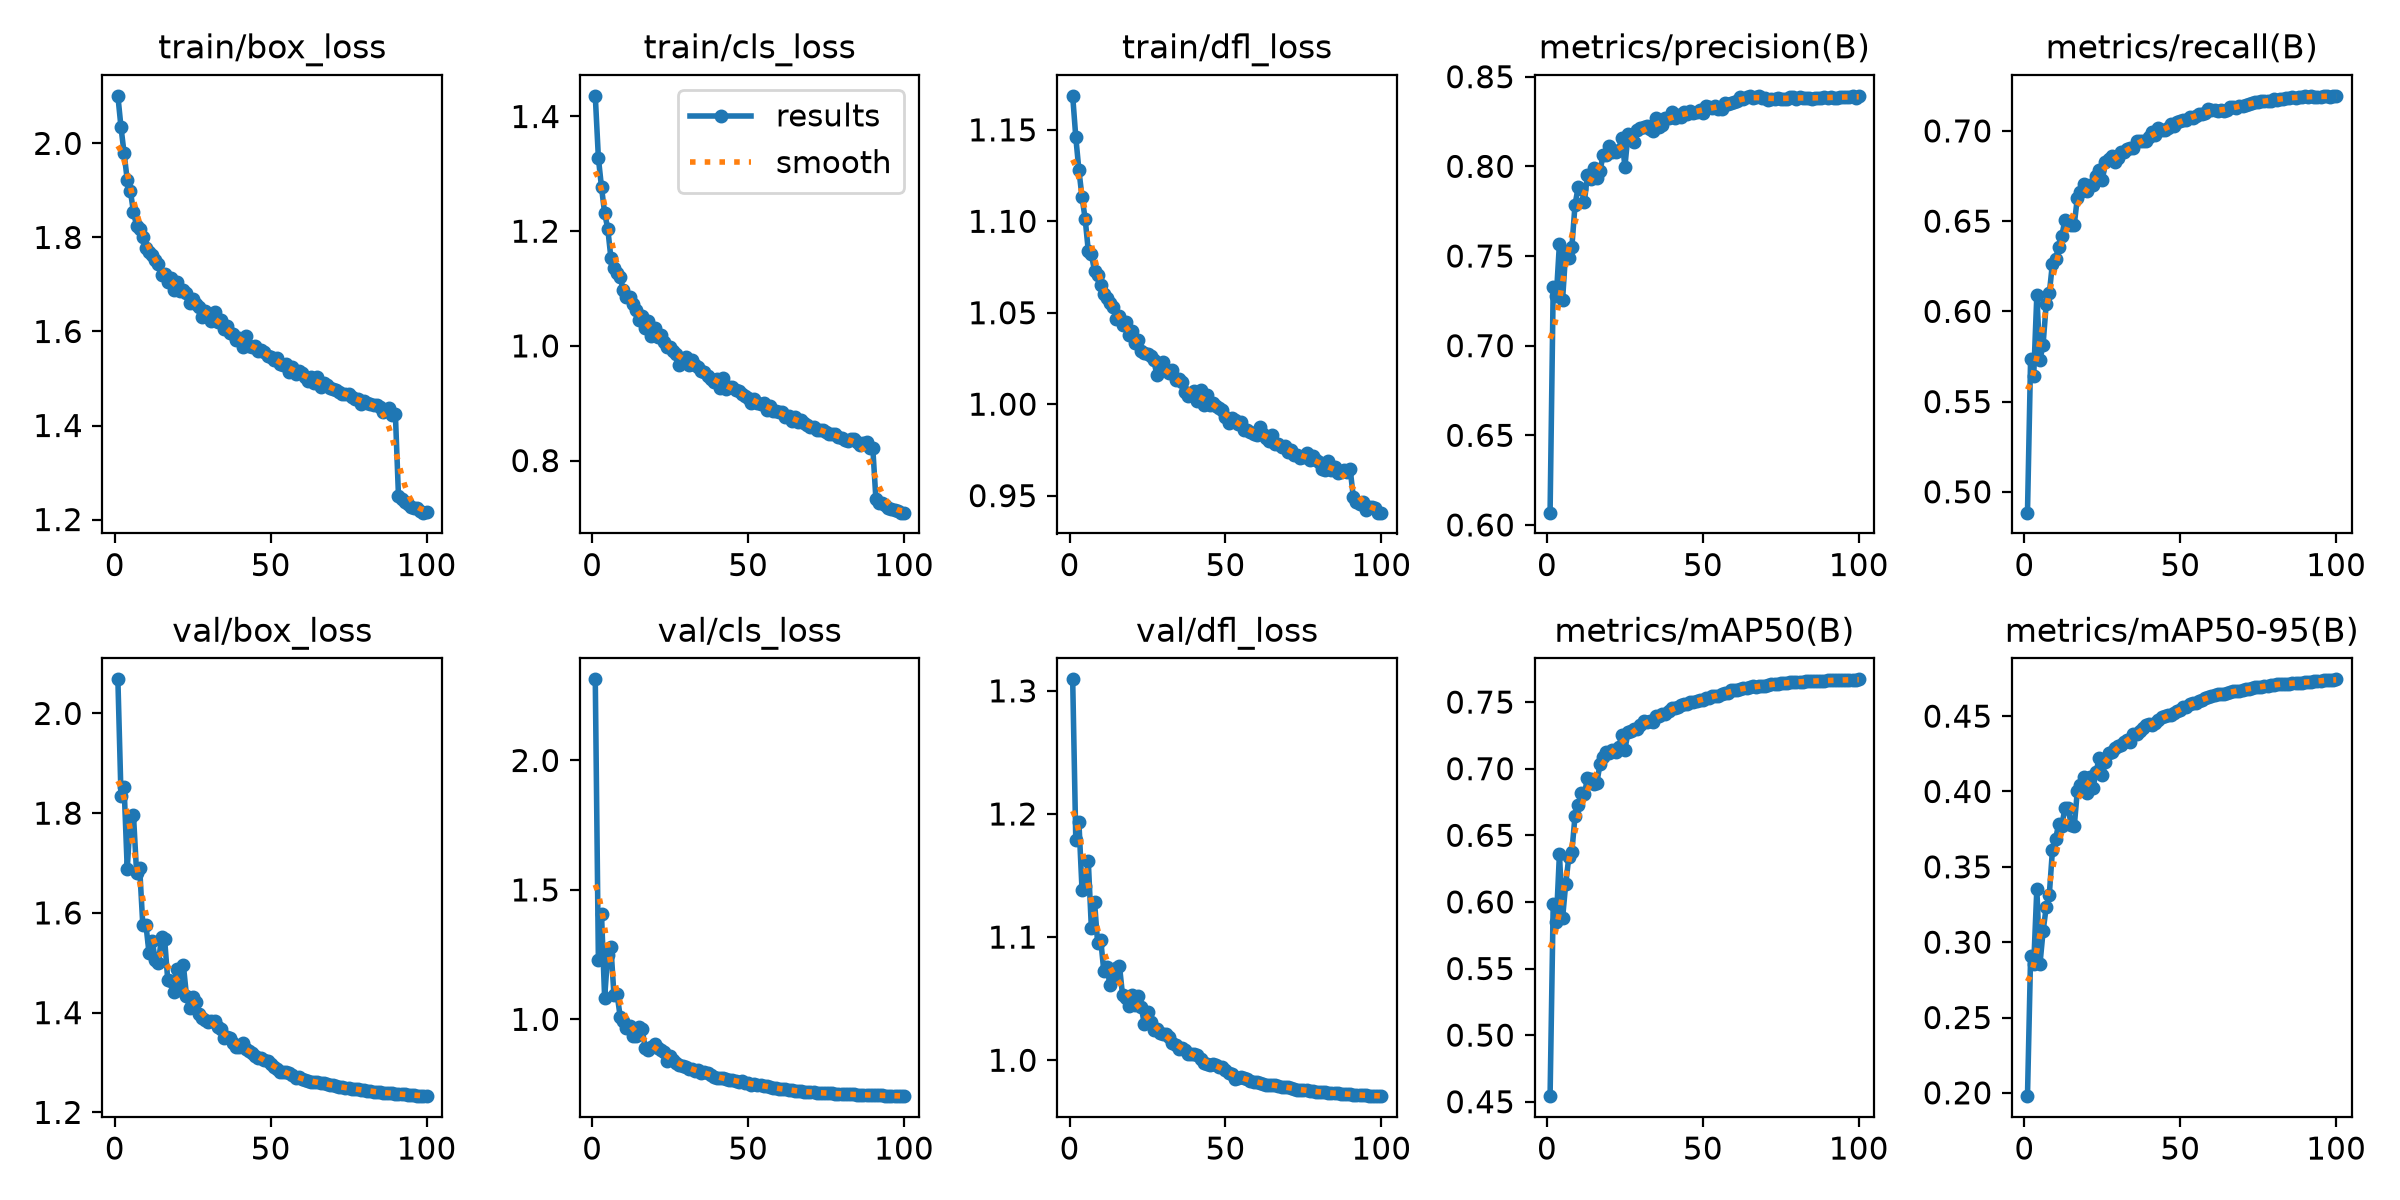

The file beside this chart, header and first rows:
epoch, time, train/box_loss, train/cls_loss, train/dfl_loss, metrics/precision(B), metrics/recall(B), metrics/mAP50(B), metrics/mAP50-95(B), val/box_loss, val/cls_loss, val/dfl_loss, lr/pg0, lr/pg1, lr/pg2
1, 203.5, 2.101, 1.436, 1.169, 0.6069, 0.4884, 0.4542, 0.1978, 2.068, 2.313, 1.309, 0.003325, 0.003325, 0.07007
2, 410.4, 2.034, 1.327, 1.146, 0.7326, 0.5736, 0.5983, 0.2906, 1.835, 1.228, 1.179, 0.006593, 0.006593, 0.04001
3, 611.4, 1.979, 1.277, 1.128, 0.7276, 0.5644, 0.5851, 0.2852, 1.852, 1.405, 1.193, 0.009794, 0.009794, 0.009875
4, 809.9, 1.922, 1.232, 1.113, 0.7569, 0.6089, 0.6361, 0.3352, 1.688, 1.084, 1.138, 0.009703, 0.009703, 0.009703
5, 1010, 1.899, 1.205, 1.101, 0.7254, 0.5731, 0.5876, 0.2853, 1.791, 1.25, 1.141, 0.009604, 0.009604, 0.009604
6, 1210, 1.855, 1.154, 1.084, 0.752, 0.5816, 0.6131, 0.3071, 1.796, 1.281, 1.162, 0.009505, 0.009505, 0.009505
7, 1410, 1.824, 1.136, 1.082, 0.7492, 0.6039, 0.6334, 0.3231, 1.681, 1.093, 1.107, 0.009406, 0.009406, 0.009406
8, 1609, 1.818, 1.128, 1.073, 0.7552, 0.6099, 0.6378, 0.3316, 1.689, 1.096, 1.129, 0.009307, 0.009307, 0.009307
9, 1807, 1.801, 1.119, 1.07, 0.7786, 0.6265, 0.6646, 0.3609, 1.575, 1.01, 1.096, 0.009208, 0.009208, 0.009208
10, 2007, 1.779, 1.097, 1.065, 0.7883, 0.6293, 0.6729, 0.3682, 1.576, 0.9933, 1.098, 0.009109, 0.009109, 0.009109
11, 2206, 1.77, 1.086, 1.06, 0.7873, 0.6355, 0.6819, 0.3783, 1.519, 0.9679, 1.072, 0.00901, 0.00901, 0.00901
12, 2405, 1.764, 1.085, 1.058, 0.7804, 0.6417, 0.6808, 0.3772, 1.544, 0.9727, 1.076, 0.008911, 0.008911, 0.008911
13, 2603, 1.751, 1.072, 1.055, 0.795, 0.6506, 0.6931, 0.3887, 1.505, 0.9355, 1.061, 0.008812, 0.008812, 0.008812
14, 2802, 1.744, 1.063, 1.053, 0.7931, 0.6498, 0.6924, 0.3894, 1.499, 0.9342, 1.066, 0.008713, 0.008713, 0.008713
15, 3001, 1.72, 1.046, 1.046, 0.7993, 0.6478, 0.6888, 0.3781, 1.552, 0.9702, 1.075, 0.008614, 0.008614, 0.008614
16, 3200, 1.723, 1.051, 1.048, 0.7938, 0.648, 0.6895, 0.377, 1.547, 0.9639, 1.077, 0.008515, 0.008515, 0.008515
17, 3399, 1.705, 1.032, 1.043, 0.7972, 0.6629, 0.7033, 0.4004, 1.465, 0.8911, 1.053, 0.008416, 0.008416, 0.008416
18, 3598, 1.713, 1.043, 1.045, 0.8063, 0.6663, 0.7089, 0.4042, 1.464, 0.8799, 1.05, 0.008317, 0.008317, 0.008317
19, 3798, 1.689, 1.018, 1.038, 0.8062, 0.6706, 0.7126, 0.4093, 1.441, 0.8931, 1.044, 0.008218, 0.008218, 0.008218
20, 3996, 1.705, 1.031, 1.04, 0.8114, 0.6667, 0.7115, 0.3993, 1.488, 0.9029, 1.053, 0.008119, 0.008119, 0.008119
21, 4195, 1.686, 1.015, 1.034, 0.8083, 0.6703, 0.714, 0.4097, 1.445, 0.8886, 1.045, 0.00802, 0.00802, 0.00802
22, 4394, 1.688, 1.019, 1.035, 0.8078, 0.67, 0.7129, 0.4022, 1.496, 0.8827, 1.052, 0.007921, 0.007921, 0.007921
23, 4593, 1.682, 1.007, 1.029, 0.809, 0.6749, 0.7162, 0.4128, 1.434, 0.872, 1.043, 0.007822, 0.007822, 0.007822
24, 4791, 1.661, 0.9983, 1.028, 0.8161, 0.6782, 0.7249, 0.4224, 1.409, 0.8391, 1.029, 0.007723, 0.007723, 0.007723
25, 4990, 1.668, 0.9987, 1.028, 0.7999, 0.6726, 0.7144, 0.4106, 1.431, 0.8571, 1.039, 0.007624, 0.007624, 0.007624
26, 5190, 1.659, 0.9906, 1.026, 0.818, 0.6827, 0.7274, 0.4198, 1.421, 0.8424, 1.031, 0.007525, 0.007525, 0.007525
27, 5388, 1.653, 0.9853, 1.024, 0.8153, 0.6845, 0.7281, 0.4257, 1.398, 0.8303, 1.025, 0.007426, 0.007426, 0.007426
28, 5587, 1.631, 0.9672, 1.016, 0.8139, 0.6861, 0.7295, 0.4263, 1.389, 0.8238, 1.025, 0.007327, 0.007327, 0.007327
29, 5786, 1.644, 0.9755, 1.018, 0.8202, 0.6826, 0.7297, 0.4286, 1.385, 0.819, 1.022, 0.007228, 0.007228, 0.007228
30, 5986, 1.638, 0.9799, 1.023, 0.8214, 0.6851, 0.7331, 0.4304, 1.382, 0.8154, 1.021, 0.007129, 0.007129, 0.007129
31, 6184, 1.622, 0.9661, 1.018, 0.822, 0.6882, 0.7355, 0.4309, 1.383, 0.8097, 1.021, 0.00703, 0.00703, 0.00703
32, 6383, 1.641, 0.9753, 1.017, 0.8227, 0.6883, 0.7353, 0.433, 1.383, 0.8083, 1.019, 0.006931, 0.006931, 0.006931
33, 6582, 1.62, 0.9664, 1.019, 0.8208, 0.6898, 0.7358, 0.4344, 1.372, 0.8013, 1.014, 0.006832, 0.006832, 0.006832
34, 6781, 1.624, 0.9635, 1.013, 0.8199, 0.6903, 0.7353, 0.433, 1.367, 0.8055, 1.013, 0.006733, 0.006733, 0.006733
35, 6979, 1.605, 0.9566, 1.014, 0.827, 0.6903, 0.7394, 0.438, 1.349, 0.7925, 1.009, 0.006634, 0.006634, 0.006634
36, 7179, 1.611, 0.9537, 1.012, 0.8219, 0.6947, 0.7393, 0.4385, 1.352, 0.7966, 1.01, 0.006535, 0.006535, 0.006535
37, 7378, 1.597, 0.9466, 1.007, 0.8232, 0.6944, 0.7412, 0.44, 1.35, 0.7912, 1.009, 0.006436, 0.006436, 0.006436
38, 7577, 1.595, 0.9425, 1.005, 0.8268, 0.6944, 0.7411, 0.442, 1.34, 0.7864, 1.005, 0.006337, 0.006337, 0.006337
39, 7777, 1.583, 0.9365, 1.005, 0.8269, 0.6945, 0.7437, 0.444, 1.331, 0.779, 1.005, 0.006238, 0.006238, 0.006238
40, 7975, 1.586, 0.9421, 1.007, 0.8303, 0.6964, 0.7458, 0.4447, 1.33, 0.7743, 1.005, 0.006139, 0.006139, 0.006139
41, 8175, 1.568, 0.9268, 1.002, 0.8268, 0.6992, 0.7458, 0.444, 1.339, 0.7746, 1.004, 0.00604, 0.00604, 0.00604
42, 8375, 1.589, 0.9434, 1.008, 0.8285, 0.6976, 0.746, 0.4453, 1.328, 0.7725, 1.001, 0.005941, 0.005941, 0.005941
43, 8574, 1.568, 0.9251, 0.9998, 0.8278, 0.7015, 0.7475, 0.4473, 1.323, 0.7695, 0.9981, 0.005842, 0.005842, 0.005842
44, 8773, 1.567, 0.928, 1.005, 0.8301, 0.7005, 0.7486, 0.4491, 1.319, 0.7653, 0.9966, 0.005743, 0.005743, 0.005743
45, 8972, 1.57, 0.928, 0.9995, 0.8292, 0.7006, 0.7485, 0.4501, 1.313, 0.7677, 0.9965, 0.005644, 0.005644, 0.005644
46, 9170, 1.559, 0.9234, 1.001, 0.8311, 0.7015, 0.7498, 0.4508, 1.31, 0.7621, 0.9966, 0.005545, 0.005545, 0.005545
47, 9369, 1.56, 0.9219, 0.9991, 0.8299, 0.7039, 0.7502, 0.451, 1.309, 0.7582, 0.9963, 0.005446, 0.005446, 0.005446
48, 9568, 1.557, 0.9154, 0.9979, 0.8303, 0.7026, 0.7506, 0.4522, 1.305, 0.7601, 0.9949, 0.005347, 0.005347, 0.005347
49, 9767, 1.549, 0.9131, 0.997, 0.8313, 0.705, 0.7519, 0.4531, 1.304, 0.7536, 0.9948, 0.005248, 0.005248, 0.005248
50, 9965, 1.546, 0.9096, 0.9932, 0.8297, 0.7057, 0.7518, 0.4543, 1.298, 0.7552, 0.9922, 0.005149, 0.005149, 0.005149
51, 10164, 1.54, 0.9002, 0.9899, 0.8336, 0.706, 0.7531, 0.4564, 1.29, 0.7482, 0.9899, 0.00505, 0.00505, 0.00505
52, 10362, 1.544, 0.908, 0.9924, 0.8333, 0.706, 0.7534, 0.4563, 1.287, 0.7495, 0.9884, 0.004951, 0.004951, 0.004951
53, 10561, 1.531, 0.9006, 0.9915, 0.8326, 0.7075, 0.7544, 0.4581, 1.281, 0.7468, 0.9851, 0.004852, 0.004852, 0.004852
54, 10760, 1.529, 0.8983, 0.9893, 0.8335, 0.7074, 0.7545, 0.4586, 1.28, 0.7468, 0.9856, 0.004753, 0.004753, 0.004753
55, 10958, 1.53, 0.9006, 0.9903, 0.8319, 0.7084, 0.7547, 0.4588, 1.281, 0.7436, 0.9864, 0.004654, 0.004654, 0.004654
56, 11157, 1.514, 0.8887, 0.9859, 0.8317, 0.7096, 0.7558, 0.46, 1.278, 0.7406, 0.9858, 0.004555, 0.004555, 0.004555
57, 11356, 1.524, 0.8954, 0.9859, 0.8352, 0.7095, 0.7566, 0.461, 1.274, 0.7376, 0.9844, 0.004456, 0.004456, 0.004456
58, 11555, 1.509, 0.886, 0.9846, 0.8349, 0.7097, 0.7566, 0.4619, 1.269, 0.7364, 0.9829, 0.004357, 0.004357, 0.004357
59, 11753, 1.516, 0.8864, 0.9836, 0.8353, 0.7121, 0.759, 0.4628, 1.27, 0.7333, 0.9827, 0.004258, 0.004258, 0.004258
60, 11951, 1.512, 0.885, 0.9832, 0.836, 0.7114, 0.759, 0.4634, 1.267, 0.7308, 0.9824, 0.004159, 0.004159, 0.004159
... 40 more rows
